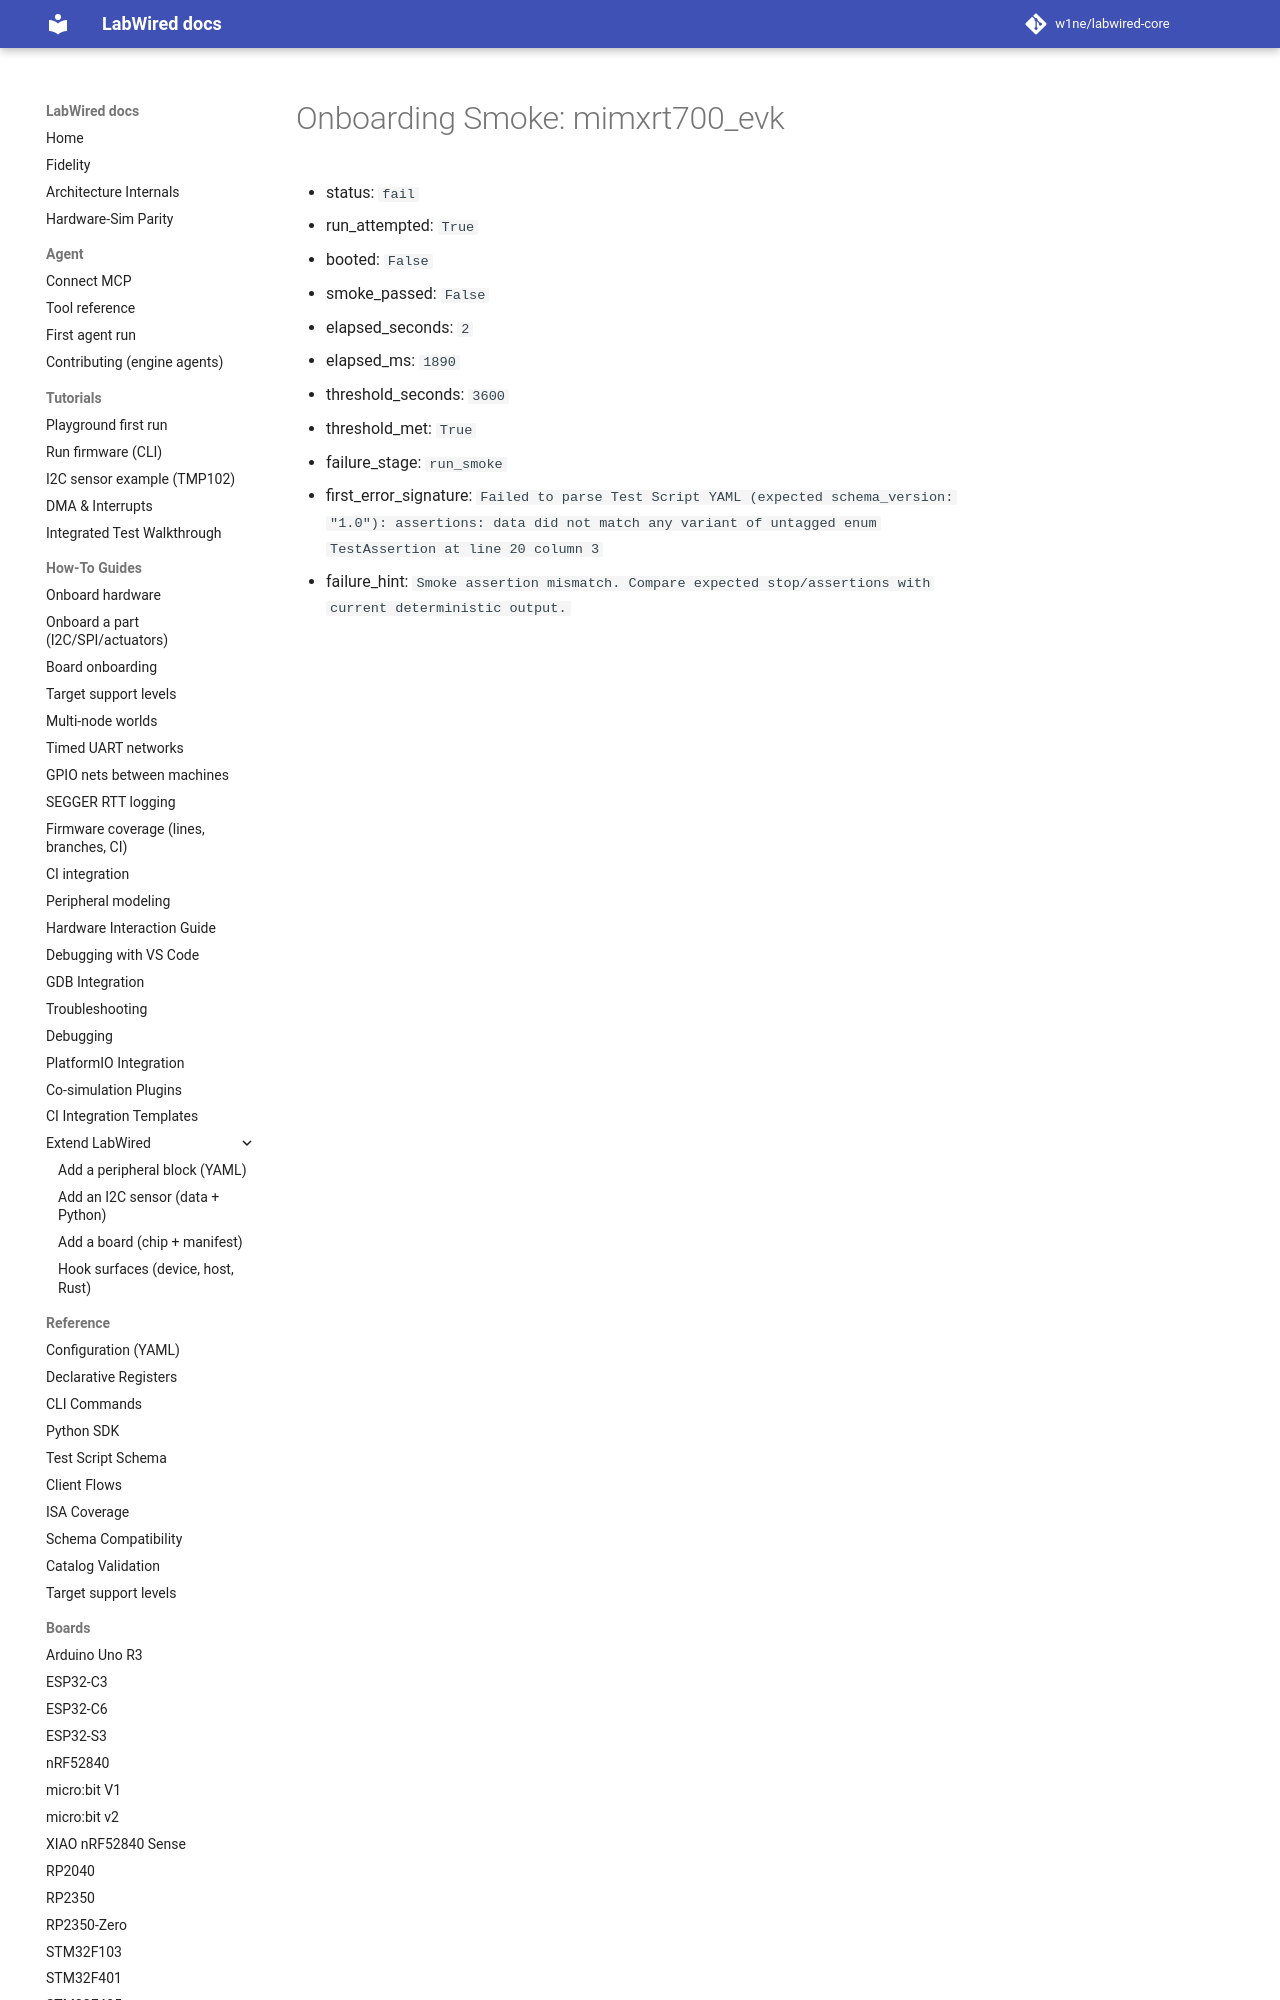

repository: w1ne/labwired-core · page: coverage/renode-onboarding/attempt-history/mimxrt700_evk/2026-11-10-faultmask-yaml-parse-failure/metrics/onboarding-summary/index.html · generator: mkdocs

# Onboarding Smoke: mimxrt700_evk

- status: `fail`
- run_attempted: `True`
- booted: `False`
- smoke_passed: `False`
- elapsed_seconds: `2`
- elapsed_ms: `1890`
- threshold_seconds: `3600`
- threshold_met: `True`
- failure_stage: `run_smoke`
